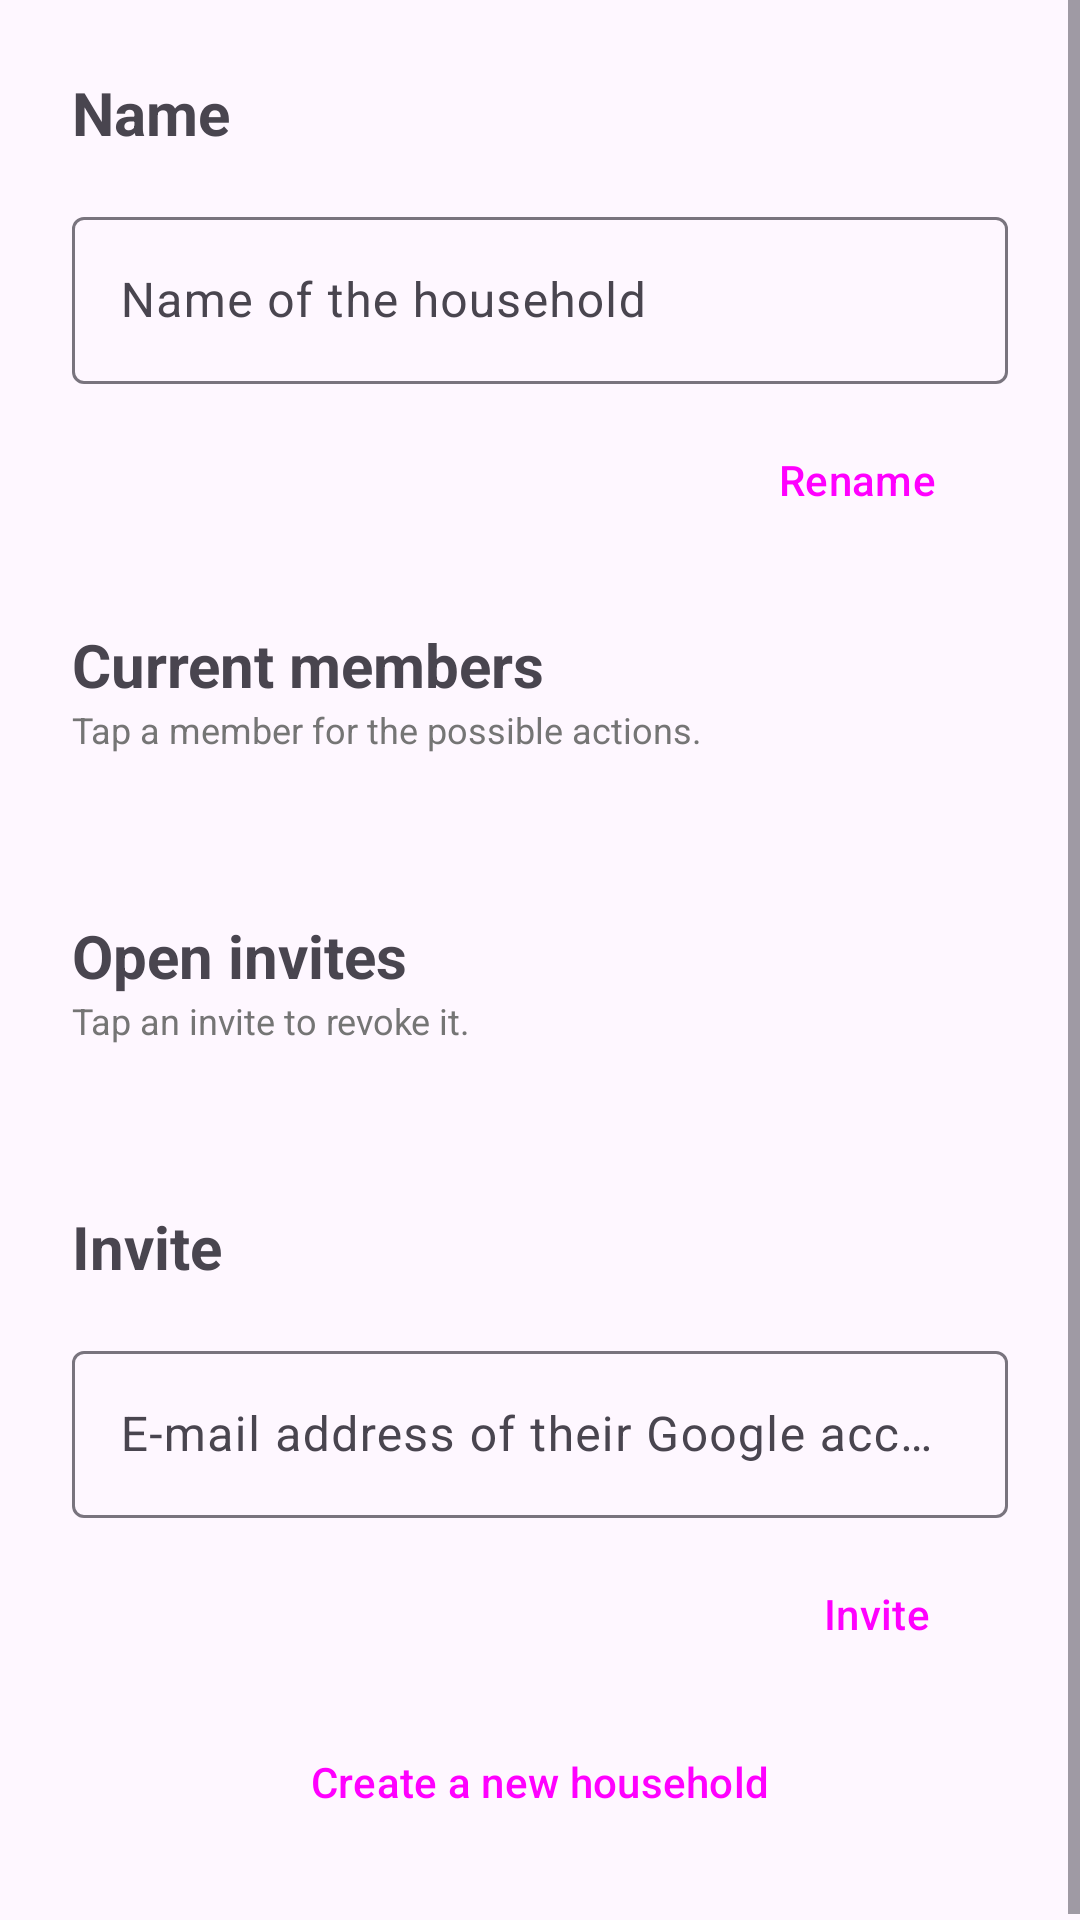

Android layout source for this screen:
<!-- AndroidManifest.xml: application theme Theme.Eiskalt -->
<!-- res/layout/fragment_household.xml -->
<?xml version="1.0" encoding="utf-8"?>
<ScrollView xmlns:android="http://schemas.android.com/apk/res/android"
    xmlns:tools="http://schemas.android.com/tools"
    android:layout_width="match_parent"
    android:layout_height="match_parent"
    tools:context=".household.HouseholdFragment">

    <LinearLayout
        android:layout_width="match_parent"
        android:layout_height="wrap_content"
        android:orientation="vertical"
        android:padding="24dp">

        
        <TextView
            android:layout_width="match_parent"
            android:layout_height="wrap_content"
            android:text="@string/household_name_title"
            android:textSize="20sp"
            android:textStyle="bold"
            android:layout_marginBottom="16dp" />

        <com.google.android.material.textfield.TextInputLayout
            android:id="@+id/inputLayoutName"
            android:layout_width="match_parent"
            android:layout_height="wrap_content"
            android:hint="@string/household_name_hint">

            <com.google.android.material.textfield.TextInputEditText
                android:id="@+id/editTextName"
                android:layout_width="match_parent"
                android:layout_height="wrap_content"
                android:inputType="text"
                android:maxLength="100" />

        </com.google.android.material.textfield.TextInputLayout>

        <Button
            android:id="@+id/buttonRename"
            style="@style/Widget.Material3.Button"
            android:layout_width="wrap_content"
            android:layout_height="wrap_content"
            android:layout_gravity="end"
            android:layout_marginTop="8dp"
            android:layout_marginBottom="24dp"
            android:text="@string/household_rename" />

        
        <TextView
            android:layout_width="match_parent"
            android:layout_height="wrap_content"
            android:text="@string/household_members_title"
            android:textSize="20sp"
            android:textStyle="bold" />

        <TextView
            android:layout_width="match_parent"
            android:layout_height="wrap_content"
            android:text="@string/household_members_description"
            android:textColor="@color/text_secondary_grey"
            android:textSize="12sp"
            android:layout_marginBottom="8dp" />

        
        <TextView
            android:id="@+id/textViewMembers"
            android:layout_width="match_parent"
            android:layout_height="wrap_content"
            android:textSize="16sp" />

        <LinearLayout
            android:id="@+id/layoutMembers"
            android:layout_width="match_parent"
            android:layout_height="wrap_content"
            android:orientation="vertical"
            android:layout_marginBottom="24dp" />

        
        <TextView
            android:layout_width="match_parent"
            android:layout_height="wrap_content"
            android:text="@string/household_invites_title"
            android:textSize="20sp"
            android:textStyle="bold" />

        <TextView
            android:layout_width="match_parent"
            android:layout_height="wrap_content"
            android:text="@string/household_invites_description"
            android:textColor="@color/text_secondary_grey"
            android:textSize="12sp"
            android:layout_marginBottom="8dp" />

        <TextView
            android:id="@+id/textViewInvitesStatus"
            android:layout_width="match_parent"
            android:layout_height="wrap_content"
            android:textSize="16sp" />

        <LinearLayout
            android:id="@+id/layoutInvites"
            android:layout_width="match_parent"
            android:layout_height="wrap_content"
            android:orientation="vertical"
            android:layout_marginBottom="24dp" />

        
        <TextView
            android:layout_width="match_parent"
            android:layout_height="wrap_content"
            android:text="@string/household_invite_title"
            android:textSize="20sp"
            android:textStyle="bold"
            android:layout_marginBottom="16dp" />

        <com.google.android.material.textfield.TextInputLayout
            android:id="@+id/inputLayoutInviteEmail"
            android:layout_width="match_parent"
            android:layout_height="wrap_content"
            android:hint="@string/household_invite_hint">

            <com.google.android.material.textfield.TextInputEditText
                android:id="@+id/editTextInviteEmail"
                android:layout_width="match_parent"
                android:layout_height="wrap_content"
                android:inputType="textEmailAddress" />

        </com.google.android.material.textfield.TextInputLayout>

        <Button
            android:id="@+id/buttonInvite"
            style="@style/Widget.Material3.Button"
            android:layout_width="wrap_content"
            android:layout_height="wrap_content"
            android:layout_gravity="end"
            android:layout_marginTop="8dp"
            android:text="@string/household_invite" />

        
        <Button
            android:id="@+id/buttonSwitchHousehold"
            style="@style/Widget.Material3.Button.OutlinedButton"
            android:layout_width="match_parent"
            android:layout_height="wrap_content"
            android:layout_marginTop="32dp"
            android:text="@string/household_switch"
            android:visibility="gone" />

        
        <Button
            android:id="@+id/buttonCreateHousehold"
            style="@style/Widget.Material3.Button.OutlinedButton"
            android:layout_width="match_parent"
            android:layout_height="wrap_content"
            android:layout_marginTop="8dp"
            android:text="@string/household_create" />

        
        <Button
            android:id="@+id/buttonDeleteHousehold"
            style="@style/Widget.Material3.Button.TextButton"
            android:layout_width="match_parent"
            android:layout_height="wrap_content"
            android:layout_marginTop="8dp"
            android:text="@string/household_delete"
            android:textColor="?attr/colorError"
            android:visibility="gone" />

    </LinearLayout>
</ScrollView>
<!-- resources referenced by this layout -->
<resources>
  <color name="text_secondary_grey">#FF757575</color>
  <string name="household_create">Create a new household</string>
  <string name="household_delete">Delete household</string>
  <string name="household_invite">Invite</string>
  <string name="household_invite_hint">E-mail address of their Google account</string>
  <string name="household_invite_title">Invite</string>
  <string name="household_invites_description">Tap an invite to revoke it.</string>
  <string name="household_invites_title">Open invites</string>
  <string name="household_members_description">Tap a member for the possible actions.</string>
  <string name="household_members_title">Current members</string>
  <string name="household_name_hint">Name of the household</string>
  <string name="household_name_title">Name</string>
  <string name="household_rename">Rename</string>
  <string name="household_switch">Switch household</string>
  <style name="Theme.Eiskalt" parent="Base.Theme.Eiskalt" />
  <style name="Base.Theme.Eiskalt" parent="Theme.Material3.DayNight.NoActionBar">
          
          
      </style>
</resources>
